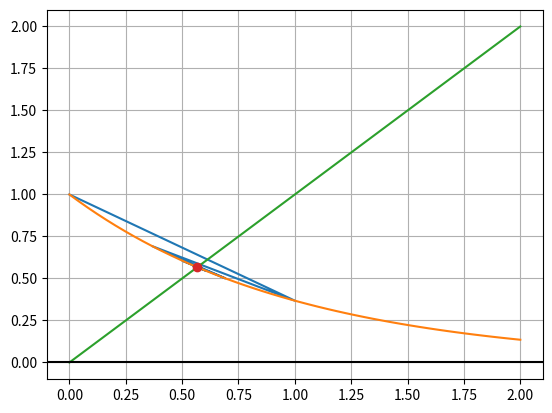

The script that saved this image:
import math
import numpy as np
from matplotlib import pyplot as plt

#Put function here
def f(x):
    #Eg. (e^-x) - x = 0  ----> x = e^-x
    return math.exp(-x)

    #Eg. 6.3 x^3 - 6x^2 + 11 - 6.1 init_guess = 3.5
    # return (6*(x**2) - 12*x + 6.1) / (x**2)

init_guess = 0
xold = [init_guess]
list_xnew = []
iterate = 0
ea = 999999
es = 0.001

# print()

while(ea >= es and iterate < 100):
    if(iterate == 0):
        print("X", +iterate, "=",xold[iterate]," Ea = - ")
    else:
        xnew = f(xold[iterate-1])
        list_xnew.append(xnew)
        ea = abs(((xnew - xold[iterate-1]) / xnew)* 100)
        print("X",+iterate,"=",xnew," Ea = ",+ea)
        xold.append(xnew)
    iterate += 1
list_xnew.append(f(xold[len(xold)-1]))


#Graphical Interpretation
x_val = np.linspace(0,2)
fx1 = np.vectorize(f)(x_val)
fx2 = np.vectorize(lambda x:x)(x_val)
plt.plot(xold,list_xnew)
plt.plot(x_val,fx1)
plt.plot(x_val,fx2)
plt.axhline(color='black')
plt.plot(xold[len(xold)-1], list_xnew[len(list_xnew)-1],"o")
plt.grid()
plt.show()